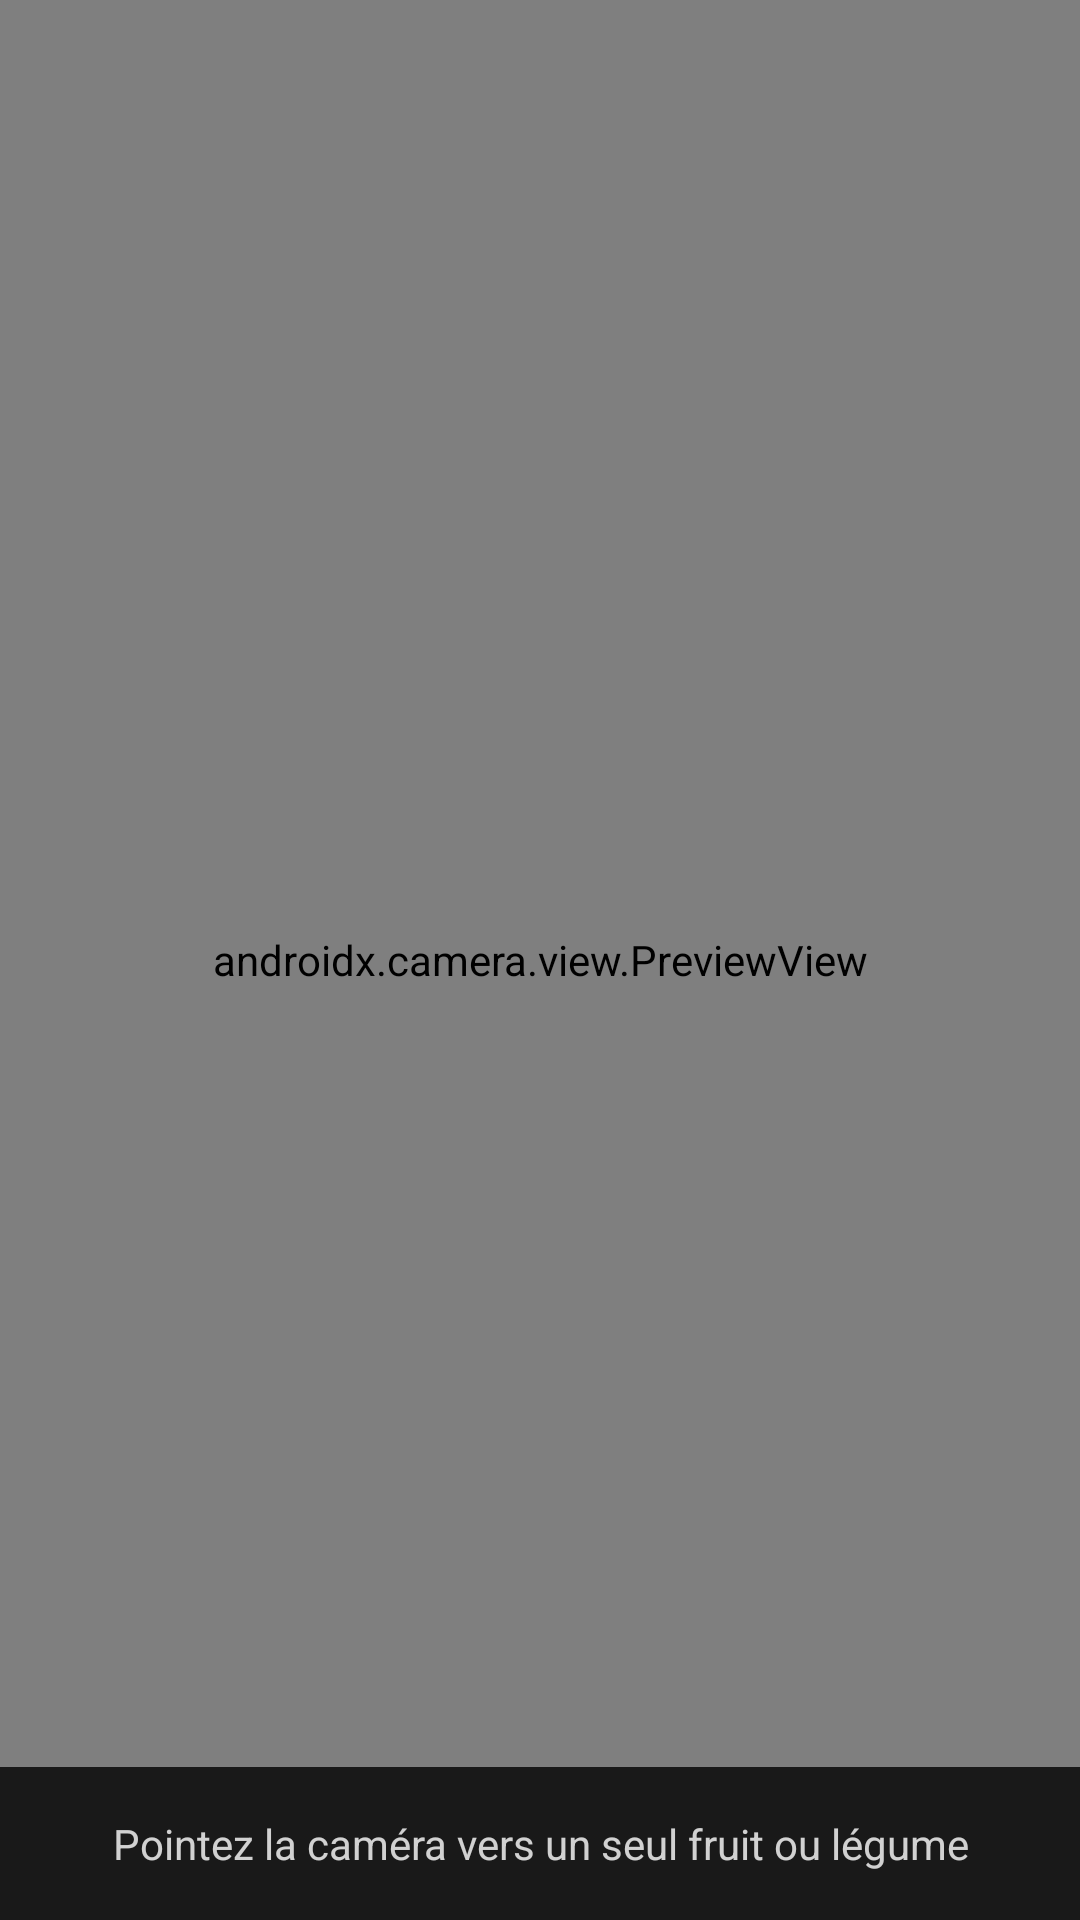

Write the Android layout XML for this screen, with the resource values it uses.
<!-- AndroidManifest.xml: application theme Theme.FruitDetector -->
<!-- res/layout/fragment_camera.xml -->
<?xml version="1.0" encoding="utf-8"?>
<androidx.constraintlayout.widget.ConstraintLayout
    xmlns:android="http://schemas.android.com/apk/res/android"
    xmlns:app="http://schemas.android.com/apk/res-auto"
    xmlns:tools="http://schemas.android.com/tools"
    android:layout_width="match_parent"
    android:layout_height="match_parent"
    tools:context=".view.CameraFragment">


    <androidx.camera.view.PreviewView
        android:id="@+id/cameraPreview"
        android:layout_width="match_parent"
        android:layout_height="match_parent"
        app:layout_constraintTop_toTopOf="parent"
        app:layout_constraintBottom_toBottomOf="parent"
        app:layout_constraintStart_toStartOf="parent"
        app:layout_constraintEnd_toEndOf="parent" />


    <LinearLayout
        android:id="@+id/resultBanner"
        android:layout_width="match_parent"
        android:layout_height="wrap_content"
        android:orientation="vertical"
        android:padding="16dp"
        android:background="#CC000000"
        app:layout_constraintBottom_toBottomOf="parent"
        app:layout_constraintStart_toStartOf="parent"
        app:layout_constraintEnd_toEndOf="parent">


        <ProgressBar
            android:id="@+id/cameraLoadingProgress"
            android:layout_width="wrap_content"
            android:layout_height="wrap_content"
            android:layout_gravity="center"
            android:visibility="gone" />


        <TextView
            android:id="@+id/cameraFruitNameText"
            android:layout_width="match_parent"
            android:layout_height="wrap_content"
            android:textColor="#FFFFFF"
            android:textSize="22sp"
            android:textStyle="bold"
            android:gravity="center"
            android:visibility="gone"
            tools:text="🍎 Pomme" />


        <TextView
            android:id="@+id/cameraConfidenceText"
            android:layout_width="match_parent"
            android:layout_height="wrap_content"
            android:textColor="#CCFFFFFF"
            android:textSize="16sp"
            android:gravity="center"
            android:visibility="gone"
            tools:text="Confiance : 97%" />


        <TextView
            android:id="@+id/cameraNoDetectionText"
            android:layout_width="match_parent"
            android:layout_height="wrap_content"
            android:text="@string/no_detection_message"
            android:textColor="#CCFFFFFF"
            android:textSize="14sp"
            android:gravity="center"
            android:visibility="visible" />


        <Button
            android:id="@+id/cameraViewDetailsButton"
            android:layout_width="match_parent"
            android:layout_height="wrap_content"
            android:text="@string/view_details_button"
            android:layout_marginTop="8dp"
            android:visibility="gone" />

    </LinearLayout>

</androidx.constraintlayout.widget.ConstraintLayout>
<!-- resources referenced by this layout -->
<resources>
  <string name="no_detection_message">Pointez la caméra vers un seul fruit ou légume</string>
  <string name="view_details_button">Voir la fiche complète</string>
  <style name="Theme.FruitDetector" parent="Base.Theme.FruitDetector" />
  <style name="Base.Theme.FruitDetector" parent="Theme.Material3.DayNight.NoActionBar">
          
          
      </style>
</resources>
